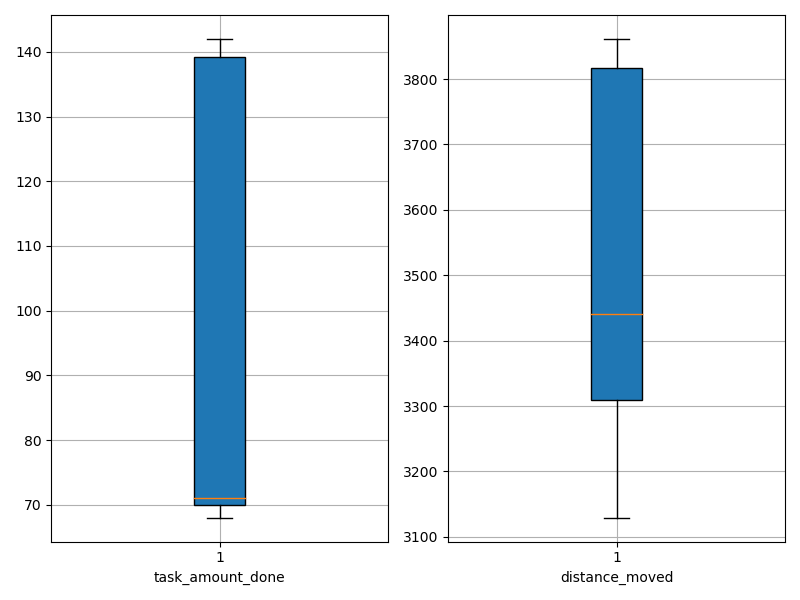

Values plotted in this chart, from the file beside it:
agent_id, task_amount_done, distance_moved
0, 140.0, 3239
1, 141.0, 3524
2, 71.0, 3847
3, 140.0, 3314
4, 138.0, 3230
5, 140.0, 3175
6, 71.0, 3698
7, 71.0, 3439
8, 139.0, 3129
9, 71.0, 3717
10, 70.0, 3818
11, 70.0, 3818
12, 141.0, 3397
13, 70.0, 3793
14, 71.0, 3850
15, 70.0, 3382
16, 71.0, 3840
17, 71.0, 3768
18, 140.0, 3325
19, 70.0, 3833
20, 68.0, 3818
21, 142.0, 3458
22, 70.0, 3852
23, 71.0, 3861
24, 70.0, 3225
25, 141.0, 3392
26, 69.0, 3845
27, 70.0, 3716
28, 138.0, 3316
29, 70.0, 3283
30, 138.0, 3148
31, 71.0, 3307
32, 141.0, 3320
33, 140.0, 3245
34, 68.0, 3320
35, 70.0, 3444
36, 139.0, 3309
37, 69.0, 3665
38, 70.0, 3841
39, 69.0, 3282
